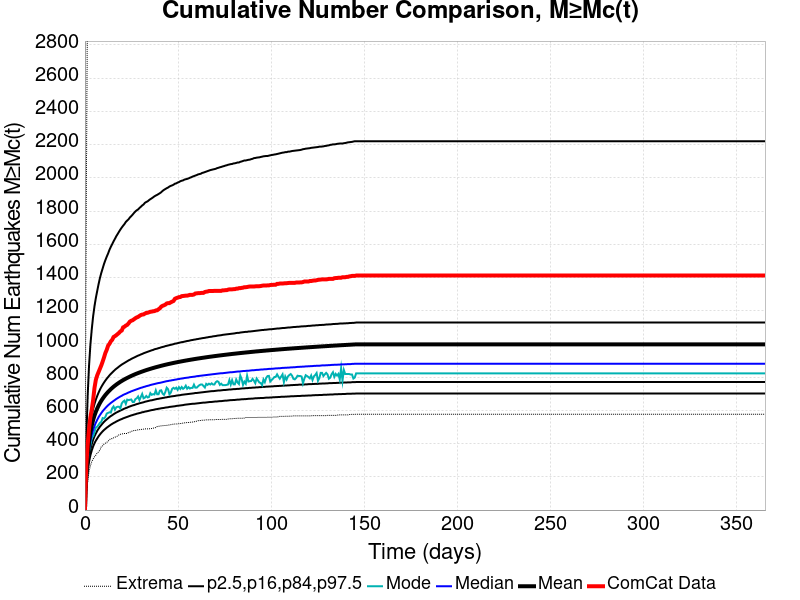

Values plotted in this chart, from the file beside it:
Time (days), ComCat Data, Simulation Mean, Simulation Median, Simulation Mode, Simulation Minimum, Simulation Maximum, 2.5 %-ile, 16 %-ile, 84 %-ile, 97.5 %-ile
0.0, 0.0, 0.0, 0.0, 0.0, 0.0, 0.0, 0.0, 0.0, 0.0, 0.0
0.732, 269.0, 206, 188.0, 177.0, 106.0, 1867, 144.0, 163.0, 230.0, 420.0
1.464, 393.0, 329.4, 296.0, 285.0, 169.0, 3269, 232.0, 259.0, 368.0, 688.0
2.196, 489.0, 411.8, 368.0, 352.0, 233.0, 4778, 290.0, 323.0, 461.0, 868.0
2.928, 559.0, 467.8, 417.0, 391.0, 266.0, 5468, 330.0, 365.0, 524.0, 995.0
3.66, 604.0, 509.1, 453.0, 435.0, 291.0, 5927, 359.0, 397.0, 571.0, 1088
4.392, 662.0, 542, 482.0, 444.0, 307.0, 6529, 383.0, 423.0, 608.0, 1166
5.124, 735.0, 568.9, 506.0, 470.0, 321.0, 6909, 402.0, 444.0, 639.0, 1227
5.856, 784.0, 591.9, 526.0, 497.0, 331.0, 7127, 418.0, 461.0, 665.0, 1277
6.588, 811.0, 611.5, 543.0, 502.0, 344.0, 8495, 431.0, 477.0, 687.0, 1319
7.32, 831.0, 629.1, 559.0, 513.0, 350.0, 9214, 444.0, 490.0, 707.0, 1360
8.052, 851.0, 644.5, 572.0, 525.0, 361.0, 9696, 455.0, 502.0, 725.0, 1397
8.784, 871.0, 658.2, 584.0, 531.0, 382.0, 9946, 465.0, 512.0, 741.0, 1428
9.516, 894.0, 670.7, 595.0, 554.0, 387.0, 10227, 474.0, 522.0, 755.0, 1455
10.25, 919.0, 682.1, 605.0, 551.0, 397.0, 10388, 482.0, 531.0, 768.0, 1482
10.98, 946.0, 692.7, 614.0, 561.0, 403.0, 10574, 489.0, 539.0, 780.0, 1505
11.71, 965.0, 702.4, 623.0, 581.0, 408.0, 10685, 496.0, 546.0, 791.0, 1526
12.44, 990.0, 711.4, 631.0, 585.0, 414.0, 10771, 502.0, 553.0, 801.0, 1545
13.18, 1001, 719.9, 638.0, 589.0, 424.0, 10894, 508.0, 560.0, 811.0, 1567
13.91, 1016, 728, 645.0, 587.0, 430.0, 10987, 514.0, 566.0, 820.0, 1585
14.64, 1025, 735.4, 651.0, 613.0, 430.0, 11109, 519.0, 571.0, 828.0, 1601
15.37, 1042, 742.5, 657.0, 624.0, 435.0, 11294, 524.0, 577.0, 836.0, 1618
16.1, 1047, 749.1, 663.0, 605.0, 439.0, 11369, 528.0, 582.0, 844.0, 1633
16.84, 1053, 755.4, 669.0, 619.0, 441.0, 11441, 533.0, 587.0, 851.0, 1649
17.57, 1060, 761.2, 674.0, 622.0, 447.0, 11484, 537.0, 591.0, 857.0, 1662
18.3, 1067, 766.9, 679.0, 622.0, 453.0, 11542, 541.0, 595.0, 864.0, 1676
19.03, 1076, 772.3, 684.0, 612.0, 456.0, 11583, 545.0, 599.0, 870.0, 1689
19.76, 1081, 777.4, 688.0, 642.0, 458.0, 11619, 548.0, 603.0, 876.0, 1701
20.49, 1100, 782.3, 693.0, 653.0, 460.0, 11637, 552.0, 607.0, 881.0, 1712
21.23, 1104, 786.9, 697.0, 659.0, 461.0, 11668, 555.0, 611.0, 886.0, 1722
21.96, 1111, 791.4, 700.0, 639.0, 461.0, 11707, 558.0, 614.0, 891.0, 1735
22.69, 1115, 795.6, 704.0, 665.0, 461.0, 11738, 561.0, 617.0, 896.0, 1743
23.42, 1124, 799.7, 708.0, 662.0, 467.0, 11757, 564.0, 621.0, 901.0, 1751
24.15, 1135, 803.7, 711.0, 664.0, 469.0, 11773, 567.0, 624.0, 905.0, 1762
24.89, 1140, 807.6, 715.0, 666.0, 474.0, 11808, 570.0, 627.0, 910.0, 1770
25.62, 1143, 811.3, 718.0, 651.0, 476.0, 11837, 572.0, 630.0, 914.0, 1779
26.35, 1149, 815, 721.0, 651.0, 479.0, 11863, 575.0, 632.0, 918.0, 1789
27.08, 1155, 818.5, 724.0, 668.0, 479.0, 11879, 577.0, 635.0, 922.0, 1798
27.81, 1160, 821.8, 727.0, 673.0, 482.0, 11896, 580.0, 638.0, 926.0, 1805
28.55, 1163, 825, 730.0, 684.0, 483.0, 11908, 582.0, 640.0, 930.0, 1810
29.28, 1169, 828.1, 733.0, 662.0, 484.0, 11921, 584.0, 643.0, 933.0, 1819
30.01, 1174, 831.2, 736.0, 681.0, 484.0, 11940, 586.0, 645.0, 937.0, 1826
30.74, 1177, 834.1, 738.0, 699.0, 487.0, 11957, 589.0, 647.0, 940.0, 1834
31.47, 1178, 837, 741.0, 673.0, 487.0, 11977, 590.0, 649.0, 944.0, 1840
32.21, 1183, 839.9, 743.0, 677.0, 489.0, 12000, 593.0, 652.0, 947.0, 1850
32.94, 1187, 842.6, 746.0, 687.0, 489.0, 12004, 594.0, 654.0, 950.0, 1855
33.67, 1188, 845.3, 748.0, 678.0, 489.0, 12013, 596.0, 656.0, 953.0, 1859
34.4, 1191, 847.9, 750.0, 681.0, 489.0, 12029, 598.0, 658.0, 956.0, 1866
35.13, 1194, 850.4, 753.0, 704.0, 490.0, 12034, 600.0, 660.0, 959.0, 1872
35.87, 1195, 852.9, 755.0, 694.0, 491.0, 12054, 602.0, 661.0, 962.0, 1877
36.6, 1197, 855.2, 757.0, 698.0, 493.0, 12067, 603.0, 663.0, 964.0, 1883
37.33, 1198, 857.6, 759.0, 696.0, 495.0, 12076, 605.0, 665.0, 968.0, 1889
38.06, 1202, 859.9, 761.0, 721.0, 497.0, 12091, 607.0, 667.0, 970.0, 1894
38.79, 1203, 862.1, 763.0, 697.0, 503.0, 12107, 608.0, 669.0, 972.0, 1898
39.53, 1209, 864.4, 765.0, 697.0, 504.0, 12121, 610.0, 670.0, 975.0, 1903
40.26, 1215, 866.6, 766.0, 719.0, 506.0, 12128, 611.0, 672.0, 977.0, 1908
40.99, 1225, 868.7, 768.0, 721.0, 507.0, 12137, 613.0, 673.0, 980.0, 1914
41.72, 1230, 870.8, 770.0, 701.0, 508.0, 12148, 614.0, 675.0, 982.0, 1922
42.45, 1233, 872.9, 772.0, 694.0, 509.0, 12155, 615.0, 676.0, 984.0, 1928
43.19, 1237, 874.9, 774.0, 711.0, 509.0, 12164, 617.0, 678.0, 987.0, 1933
... 440 more rows
